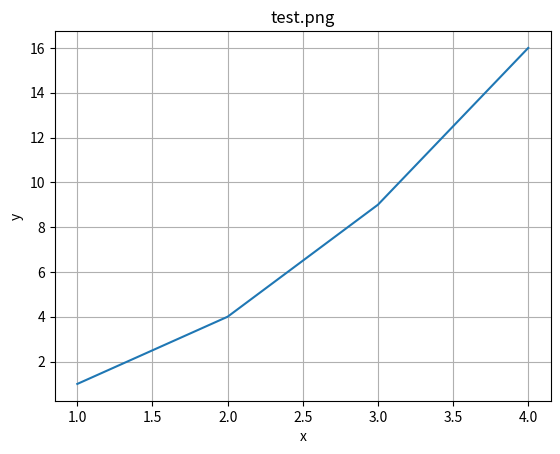

This chart was generated by the following Python code:
import matplotlib.pyplot as plt
import numpy as np

def main():
    a = np.array([1, 2, 3, 4])
    b = np.array([1, 4, 9, 16])
    plt.title('test.png')
    plt.plot(a, b)
    plt.xlabel('x')
    plt.ylabel('y')
    plt.grid(True)
    plt.savefig('test.png')


if __name__ == '__main__':
    main()
